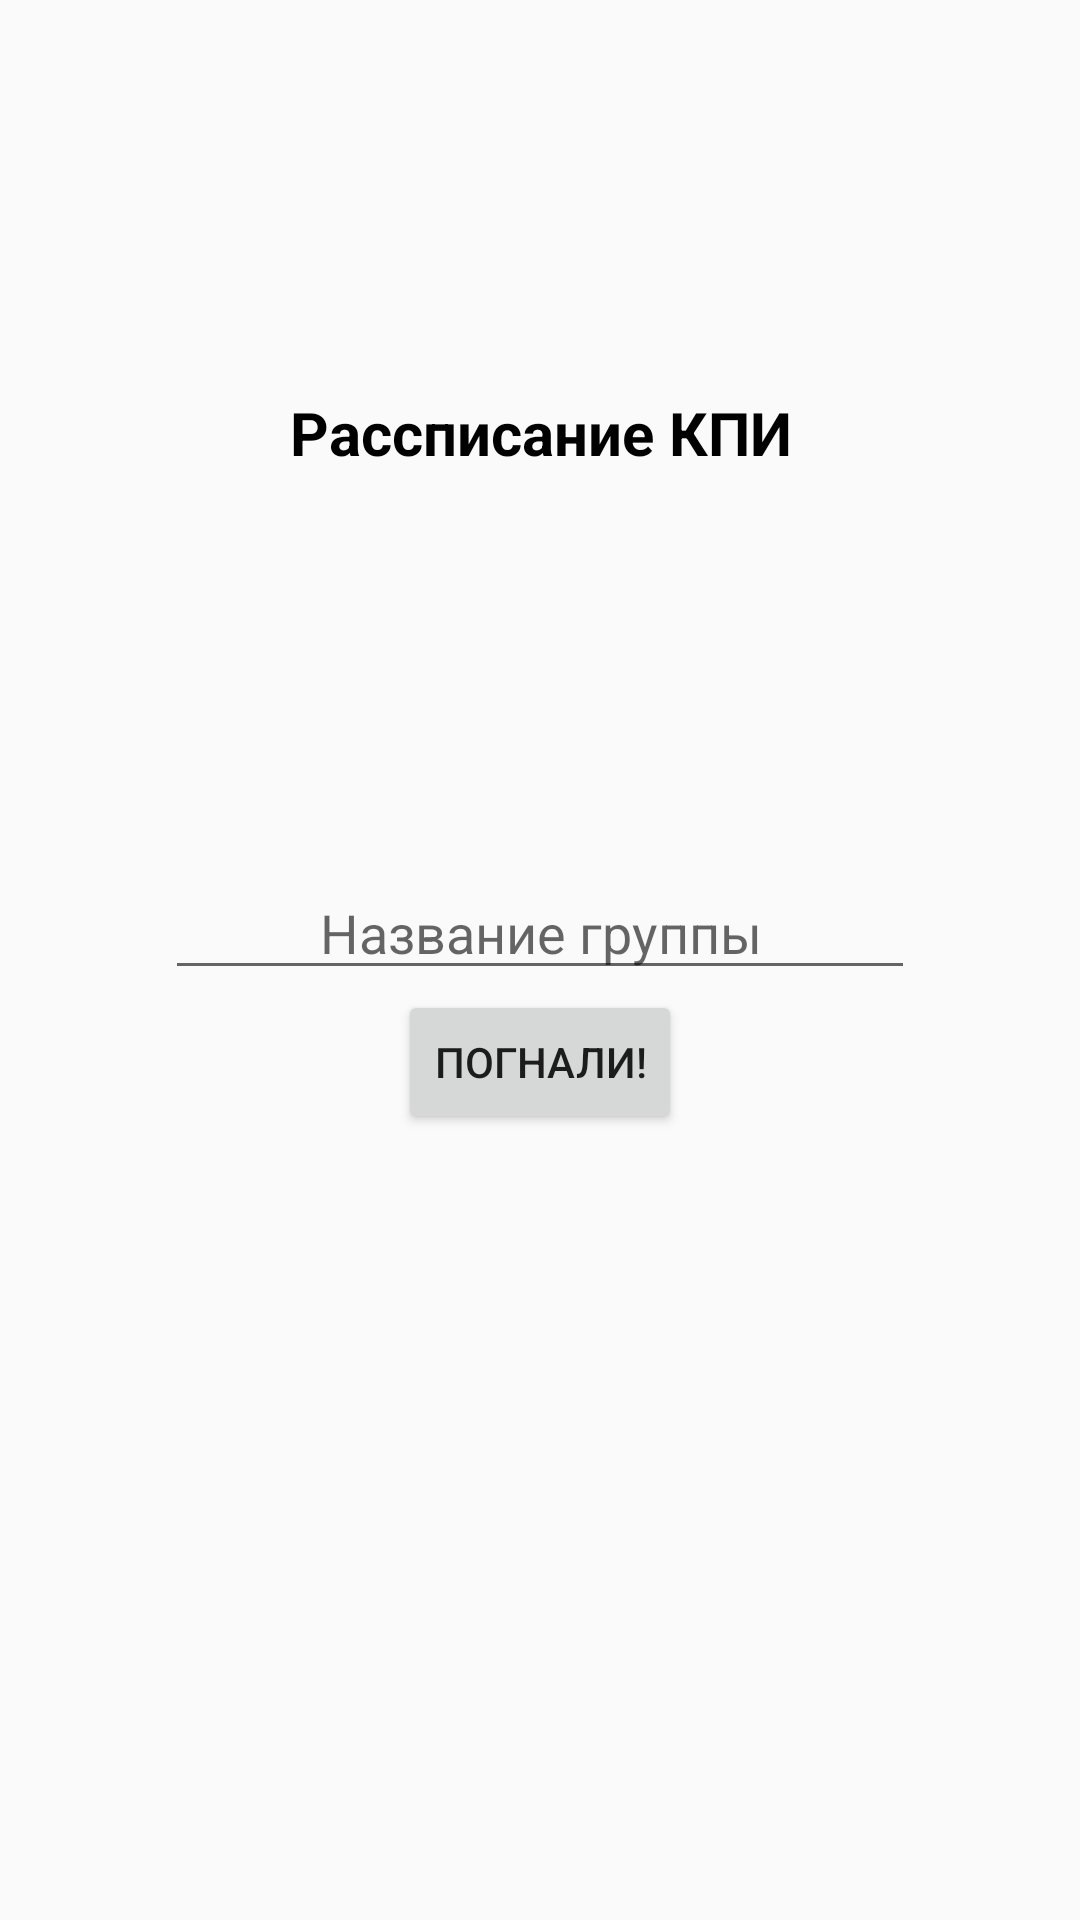

Reconstruct the res/layout file that produces this screen, plus the resources it refers to.
<!-- AndroidManifest.xml: activity theme AppTheme.NoActionBar -->
<!-- res/layout/activity_enter.xml -->
<?xml version="1.0" encoding="utf-8"?>
<LinearLayout
    xmlns:android="http://schemas.android.com/apk/res/android"
    xmlns:tools="http://schemas.android.com/tools"
    android:id="@+id/activity_enter_activty"
    android:layout_width="match_parent"
    android:layout_height="match_parent"
    android:orientation="vertical"
    tools:context="com.example.maste.rozkladkpi2.EnterActivity"
    android:layout_weight="3">
    <TextView
        android:gravity="center"
        android:layout_gravity="center_horizontal"
        android:text="@string/enter_rozklad_kpi"
        android:layout_width="match_parent"
        android:layout_height="wrap_content"
        android:id="@+id/enter_textview_rozklad_kpi"
        android:layout_weight="1"
        android:textColor="@color/black"
        android:textStyle="bold"
        android:textSize="20sp"/>
    <LinearLayout
        android:orientation="vertical"
        android:layout_width="match_parent"
        android:layout_height="wrap_content"
        android:layout_weight="1">
        <EditText
            android:gravity="center"
            android:layout_gravity="center_horizontal"
            android:layout_width="250dp"
            android:layout_height="wrap_content"
            android:inputType="textPersonName"
            android:hint="@string/enter_name_group"
            android:id="@+id/enter_edit"
            android:textColorHighlight="@color/blue_3"/>
        <Button
            android:layout_gravity="center_horizontal"
            android:text="@string/enter_go_button"
            android:layout_width="wrap_content"
            android:layout_height="wrap_content"
            android:id="@+id/enter_button" />
    </LinearLayout>
</LinearLayout>
<!-- resources referenced by this layout -->
<resources>
  <color name="black">#000000</color>
  <color name="blue_3">#018abd</color>
  <string name="enter_go_button">Погнали!</string>
  <string name="enter_name_group">Название группы</string>
  <string name="enter_rozklad_kpi">Рассписание КПИ</string>
  <style name="AppTheme.NoActionBar">
          <item name="windowActionBar">false</item>
          <item name="windowNoTitle">true</item>
      </style>
</resources>
